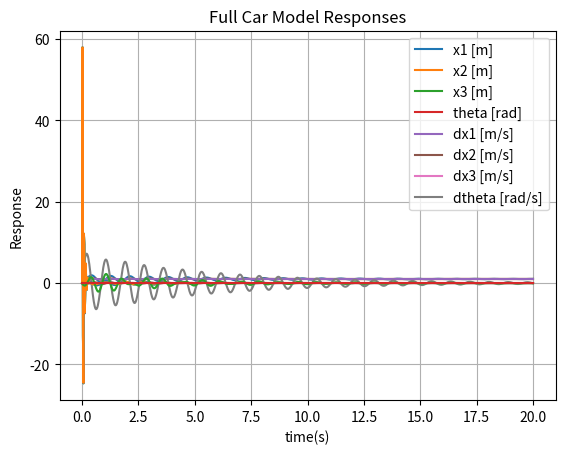

This figure's Python source:
import numpy
from scipy.integrate import odeint
import matplotlib.pyplot as plt

# This Program calculate state-space matrices of a 2DOF Quarter Car Model
# A Matrix give the system matrix
# B1 Matrix represents the disturbance dynamics
# B2 Matrix represents the actuator dynamics

# m1: chassis mass
#  J: chassis mass inertia
# m2: left front shaft mass
# m3: left rear shaft mass
# m4: right front shaft mass
# m5: right rear shaft mass


#Left
# k1: left front suspension stiffness
# k2: left front tire stiffness
# c1: left front suspension damping
# c2: left front tire damping

# k3: left rear suspension stiffness
# k4: left rear tire stiffness
# c3: left rear suspension damping
# c4: left rear tire damping

# Right
# k5: right front suspension stiffness
# k6: right front tire stiffness
# c5: right front suspension damping
# c6: right front tire damping

# k7: right rear suspension stiffness
# k8: right rear tire stiffness
# c7: right rear suspension damping
# c8: right rear tire damping

# Inertial parameters
m1 = 1000
m2 = 30
m3 = 30
m4 = 30
m5 = 30
J1 = 1000
J2 = 2000
# Geometric Parameters
L1 = 1.2
L2 = 1.5
L3 = 0.5
L4 = 0.5

# Left Front Suspension Parameters
k1 = 15000
k2 = 220000
c1 = 100
c2 = 1000

# Left Rear Suspension Parameters
k3 = 15000
k4 = 220000
c3 = 100
c4 = 1000

# Right Front Suspension Parameters
k5 = 15000
k6 = 220000
c5 = 100
c6 = 1000

# Right Rear Suspension Parameters
k7 = 15000
k8 = 220000
c7 = 100
c8 = 1000

# inertia matrix
M_row1 = [m1, 0, 0, 0, 0, 0, 0]
M_row2 = [0, m2, 0, 0, 0, 0, 0]
M_row3 = [0, 0, m3, 0, 0, 0, 0]
M_row4 = [0, 0, 0, m4, 0, 0, 0]
M_row5 = [0, 0, 0, 0, m5, 0, 0]
M_row6 = [0, 0, 0, 0, 0, J1, 0]
M_row7 = [0, 0, 0, 0, 0, 0, J2]
M = numpy.array((M_row1, M_row2, M_row3, M_row4, M_row5, M_row6, M_row7))
print(M)
M_inv = numpy.linalg.inv(M)

# Rigidity Matrix
K_row1 = [k1+k3+k5+k7, -k1, -k3, -k5, -k7, L1*(k1+k5)-L2*(k3+k7), L3*(k1+k3)-L4*(k5+k7)]
K_row2 = [-k1, k1+k2, 0, 0, 0, -k1*L1, -k1*L3]
K_row3 = [-k3, 0, k3+k4, 0, 0, k3*L2, -k3*L3]
K_row4 = [-k5, 0, 0, k5+k6, 0, -k5*L1, k5*L4]
K_row5 = [-k7, 0, 0, 0, k7+k8, k7*L2, k7*L4]
K_row6 = [L1*(k1+k5)-L2*(k3+k7), -k1*L1,  k3*L2, -k5*L1, k7*L2, L1**2*(k1+k5)+L2**2*(k3+k7), L1*(k1*L3-k5*L4)-L2*(k3*L3-k7*L4)]
K_row7 = [L3*(k1+k3)-L4*(k5+k7), -k1*L3, -k3*L3, k5*L4,  k7*L4, L3*(k1*L1-k3*L2)-L4*(k5*L1-k7*L2), L3**2*(k1+k3)+L4**2*(k5+k7)]
K = numpy.array((K_row1, K_row2, K_row3, K_row4, K_row5, K_row6, K_row7))
print(K)

# Rigidity Matrix
C_row1 = [c1+c3+c5+c7, -c1, -c3, -c5, -c7, L1*(c1+c5)-L2*(c3+c7), L3*(c1+c3)-L4*(c5+c7)]
C_row2 = [-c1, c1+c2, 0, 0, 0, -c1*L1, -c1*L3]
C_row3 = [-c3, 0, c3+c4, 0, 0, c3*L2, -c3*L3]
C_row4 = [-c5, 0, 0, c5+c6, 0, -c5*L1, c5*L4]
C_row5 = [-c7, 0, 0, 0, c7+c8, c7*L2, c7*L4]
C_row6 = [L1*(c1+c5)-L2*(c3+c7), -c1*L1,  c3*L2, -c5*L1, c7*L2, L1**2*(c1+c5)+L2**2*(c3+c7), L1*(c1*L3-c5*L4)-L2*(c3*L3-c7*L4)]
C_row7 = [L3*(c1+c3)-L4*(c5+c7), -c1*L3, -c3*L3, c5*L4,  c7*L4, L3*(c1*L1-c3*L2)-L4*(c5*L1-c7*L2), L3**2*(c1+c3)+L4**2*(c5+c7)]

C = numpy.array((C_row1, C_row2, C_row3, C_row4, C_row5, C_row6, C_row7))
print(C)
print('Check K')
print(K-numpy.transpose(K))
print('Check C')
print(C-numpy.transpose(C))
s = len(M)
print(s)
# A Matrix
A1 = numpy.concatenate((numpy.zeros((s, s)), numpy.identity(s)), axis=1)
A2 = numpy.concatenate((-numpy.dot(M_inv, K), -numpy.dot(M_inv, C)), axis=1)
A = numpy.concatenate((A1, A2), axis=0)

# B matrices

B12_row1 = [0, 0, 0, 0, 0, 0, 0, 0]
B12_row2 = [k2 / m2, c2 / m2, 0, 0, 0, 0, 0, 0]
B12_row3 = [0, 0, k4 / m3, c4 / m3, 0, 0, 0, 0]
B12_row4 = [0, 0, 0, 0, k6 / m4, c6 / m4, 0, 0]
B12_row5 = [0, 0, 0, 0, 0, 0, k8 / m5, c8 / m5]
B12_row6 = [0, 0, 0, 0, 0, 0, 0, 0]
B12_row7 = [0, 0, 0, 0, 0, 0, 0, 0]
sb12 = len(B12_row7)
B11 = numpy.zeros((s, sb12))
B12 = numpy.array((B12_row1, B12_row2, B12_row3, B12_row4, B12_row5, B12_row6, B12_row7))
B1 = numpy.concatenate((B11, B12), axis=0)


B22_row1 = numpy.array([1 / m1, 1 / m1, 0, 0])
B22_row2 = numpy.array([-1 / m2, 0, 0, 0])
B22_row3 = numpy.array([0, -1 / m3, 0, 0])
B22_row4 = numpy.array([0, 0, -1 / m2, 0])
B22_row5 = numpy.array([0, 0, 0, -1 / m3])
B22_row6 = numpy.array([-L1 / J1, L2 / J1, -L1 / J1, L2 / J1])
B22_row7 = numpy.array([-L3 / J2, -L3 / J2, L4 / J2, L4 / J2])
sb22 = len(B22_row7)
B21 = numpy.zeros((s, sb22))
B22 = numpy.array((B22_row1, B22_row2, B22_row3, B22_row4, B22_row5, B22_row6, B22_row7))
B2 = numpy.concatenate((B21, B22), axis=0)
# C matrix
Cc = numpy.identity(2 * s)

# D matrix
sc = len(Cc)
sb1 = len(B1[0])
sb2 = len(B2[0])
Dd1 = numpy.zeros((sc, sb1))
Dd2 = numpy.zeros((sc, sb2))

# System is xdot=Ax + B1w  + B2u
# Output is y=Ccx   + Dd1w + Dd2u

print("Autonomous system matrix")
print(A)
print("disturbance matrix")
print(B1)
print("Actuator matrix")
print(B2)

D, V = numpy.linalg.eig(A)

print(D)


# state space function
def full_car(x, t):
    w = numpy.transpose(numpy.array([1, 0, 1, 0, 1, 0, 1, 0]))  # disturbance function (step response)
    z = w[0] - x[0]  # error function
    kp1 = 50  # Controller Gain
    u = z * kp1 * numpy.transpose(numpy.array([0, 0, 0, 0]))  # Control Law
    dxdt = numpy.dot(A, x) + numpy.dot(B1, w) + numpy.dot(B2, u)  # State Space Representation of the  System

    return dxdt
    pass


# ode solver
tsim = numpy.linspace(0, 20, 1000)
init_x = numpy.transpose(numpy.array([0, 0, 0, 0, 0, 0, 0, 0, 0, 0, 0, 0, 0, 0]))

# Initialization
print("tutorial A")
print(numpy.dot(A, init_x))
print("tutorial B1")
print(numpy.dot(B1, numpy.transpose(numpy.array([1, 0, 1, 0, 1, 0, 1, 0]))))
print("tutorial B2")
print(numpy.dot(B2, numpy.transpose(numpy.array([0, 0, 0, 0]))))

# Solver
x_out = odeint(full_car, init_x, tsim)

# plots
plt.figure(1)
plt.plot(tsim, x_out)
plt.grid(True)
plt.xlabel("time(s)")
plt.ylabel("Response")
plt.title("Full Car Model Responses")
plt.legend(['x1 [m]', 'x2 [m]', 'x3 [m]', 'theta [rad]', 'dx1 [m/s]', 'dx2 [m/s]', 'dx3 [m/s]', 'dtheta [rad/s]'])
plt.show()
